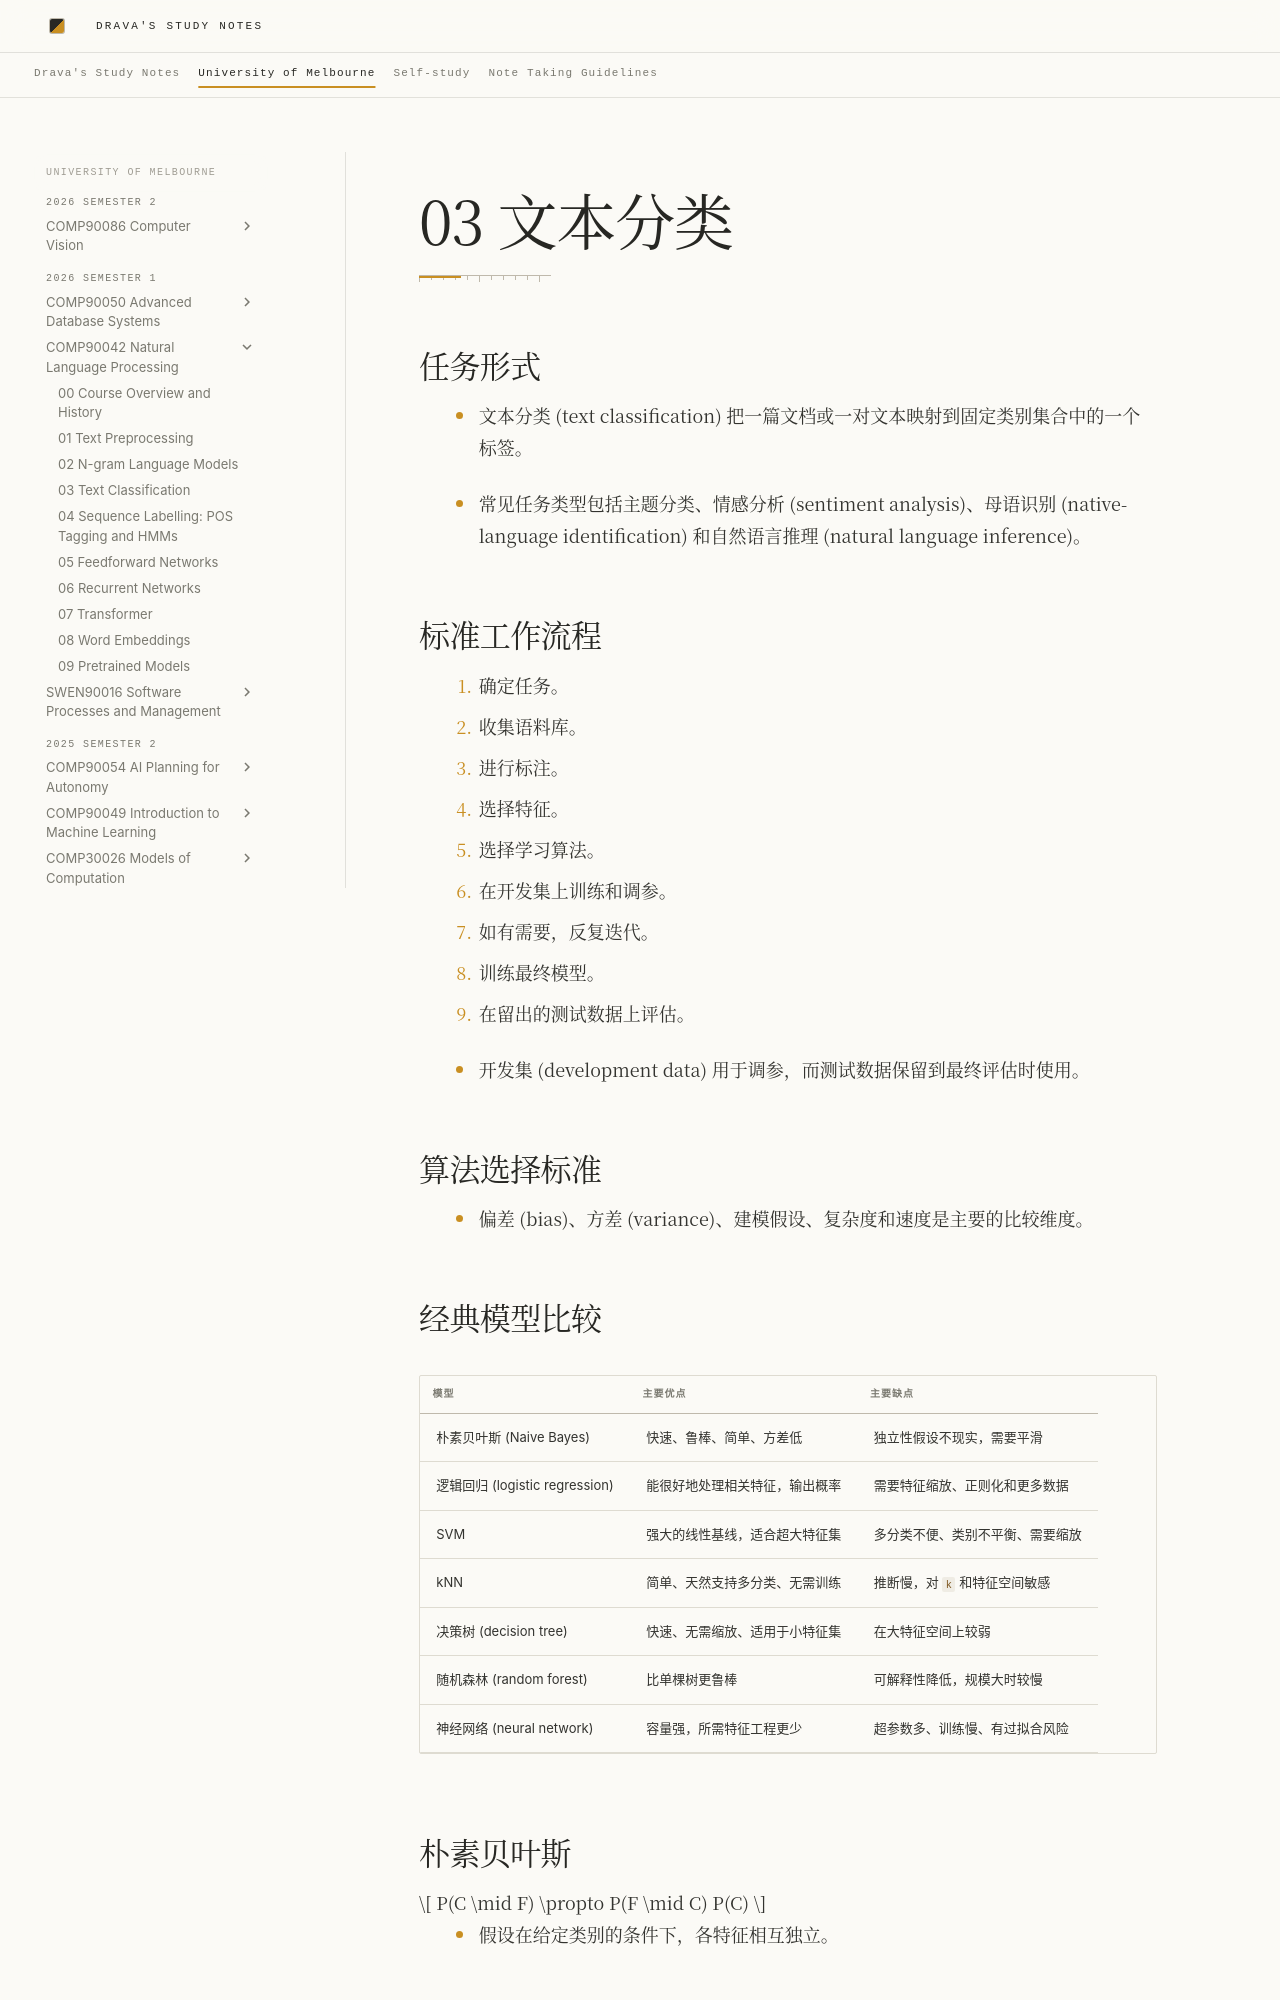

repository: DravaMmonk/study-notes · page: Unimelb/26S1/NLP/03-classification.zh.html · generator: mkdocs

# 03 文本分类

## 任务形式

- 文本分类 (text classification) 把一篇文档或一对文本映射到固定类别集合中的一个标签。
<!-- Sources: L4 p.3 -->
- 常见任务类型包括主题分类、情感分析 (sentiment analysis)、母语识别 (native-language identification) 和自然语言推理 (natural language inference)。
<!-- Sources: L4 p.4-12 -->

## 标准工作流程

1. 确定任务。
2. 收集语料库。
3. 进行标注。
4. 选择特征。
5. 选择学习算法。
6. 在开发集上训练和调参。
7. 如有需要，反复迭代。
8. 训练最终模型。
9. 在留出的测试数据上评估。
<!-- Sources: L4 p.13 -->

- 开发集 (development data) 用于调参，而测试数据保留到最终评估时使用。
<!-- Sources: L4 p.13, p.30 -->

## 算法选择标准

- 偏差 (bias)、方差 (variance)、建模假设、复杂度和速度是主要的比较维度。
<!-- Sources: L4 p.15 -->

## 经典模型比较

| 模型 | 主要优点 | 主要缺点 |
| --- | --- | --- |
| 朴素贝叶斯 (Naive Bayes) | 快速、鲁棒、简单、方差低 | 独立性假设不现实，需要平滑 |
| 逻辑回归 (logistic regression) | 能很好地处理相关特征，输出概率 | 需要特征缩放、正则化和更多数据 |
| SVM | 强大的线性基线，适合超大特征集 | 多分类不便、类别不平衡、需要缩放 |
| kNN | 简单、天然支持多分类、无需训练 | 推断慢，对 `k` 和特征空间敏感 |
| 决策树 (decision tree) | 快速、无需缩放、适用于小特征集 | 在大特征空间上较弱 |
| 随机森林 (random forest) | 比单棵树更鲁棒 | 可解释性降低，规模大时较慢 |
| 神经网络 (neural network) | 容量强，所需特征工程更少 | 超参数多、训练慢、有过拟合风险 |
<!-- Sources: L4 p.16-29 -->

## 朴素贝叶斯

$$
P(C \mid F) \propto P(F \mid C) P(C)
$$
<!-- Sources: L4 p.16 -->

- 假设在给定类别的条件下，各特征相互独立。
<!-- Sources: L4 p.16 -->
